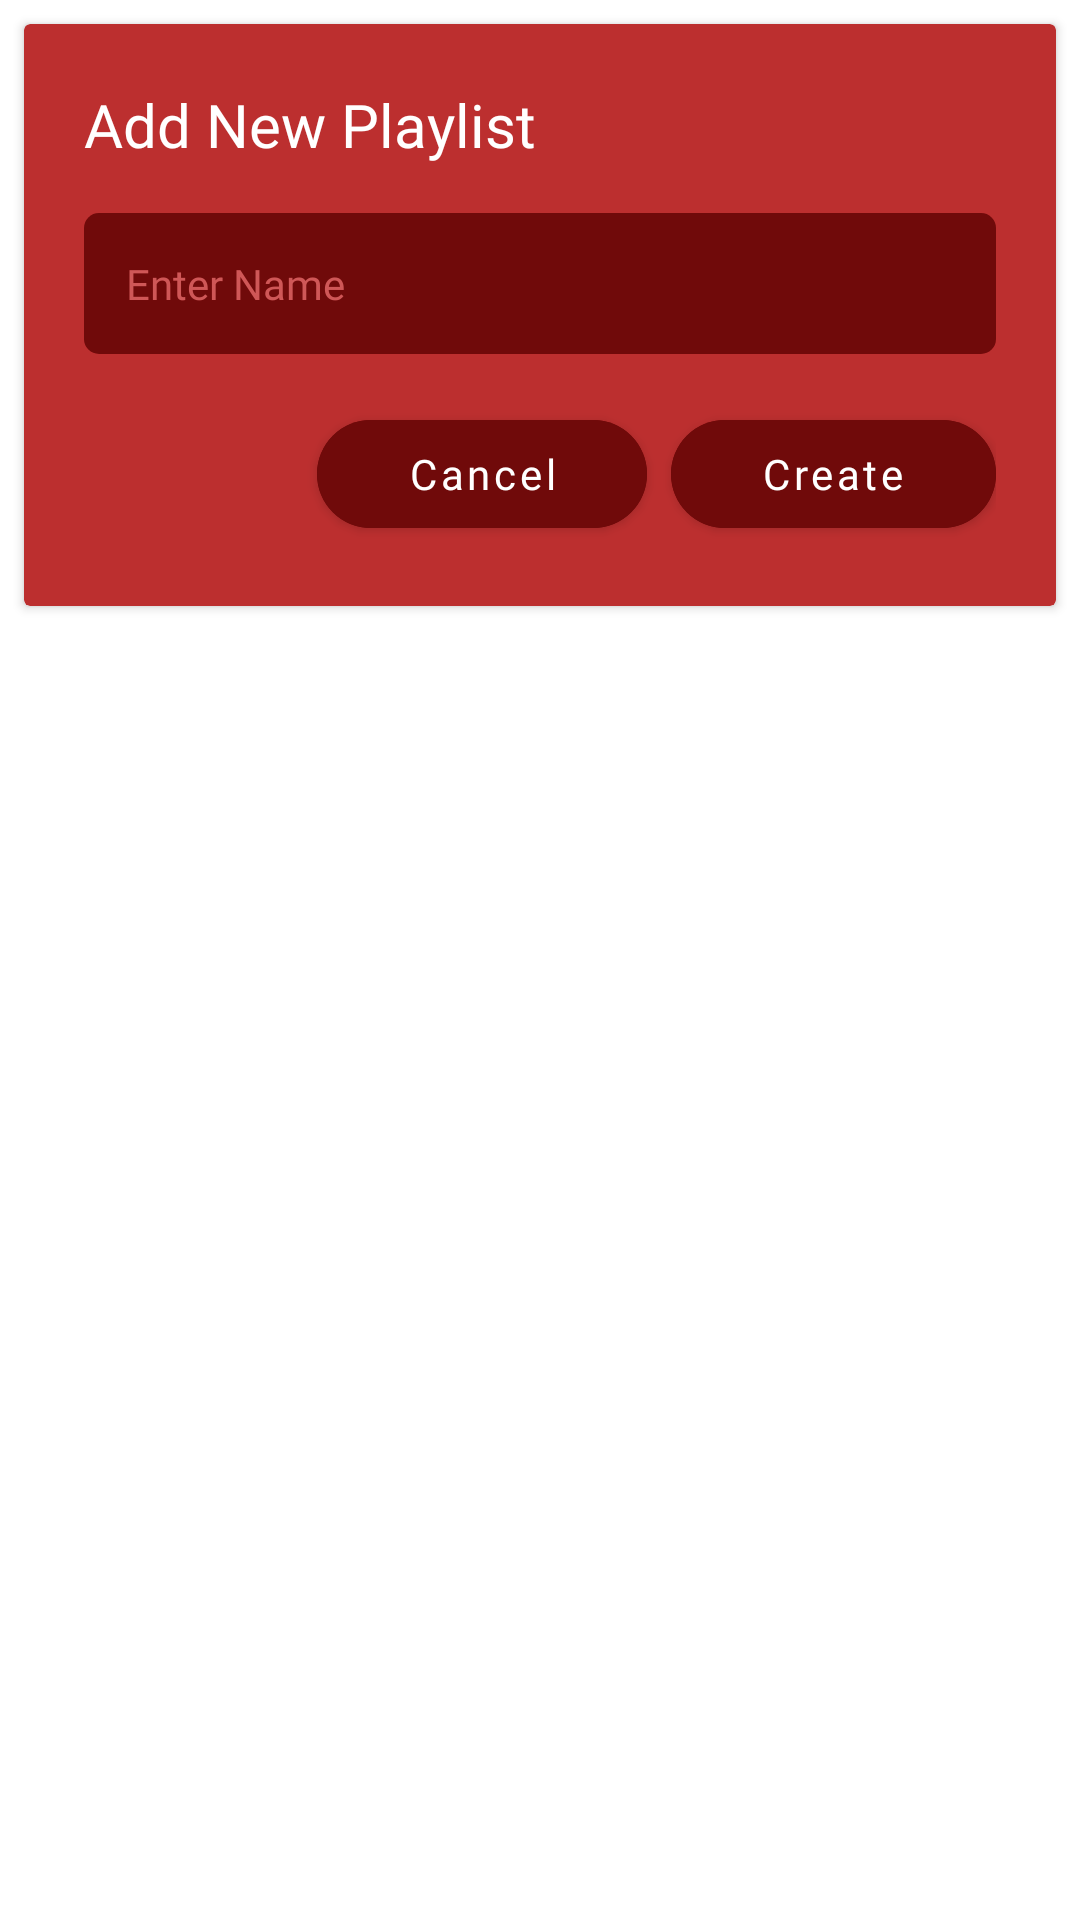

Android layout source for this screen:
<!-- AndroidManifest.xml: application theme AppTheme -->
<!-- res/layout/add_playlist_dialog.xml -->
<?xml version="1.0" encoding="utf-8"?>
<androidx.constraintlayout.widget.ConstraintLayout xmlns:android="http://schemas.android.com/apk/res/android"
    xmlns:app="http://schemas.android.com/apk/res-auto"
    xmlns:tools="http://schemas.android.com/tools"
    android:layout_width="match_parent"
    android:layout_height="match_parent">

    <androidx.cardview.widget.CardView
        android:layout_width="match_parent"
        android:layout_height="wrap_content"
        android:layout_marginStart="8dp"
        android:layout_marginTop="8dp"
        android:layout_marginEnd="8dp"
        app:cardBackgroundColor="#bc2f2f"
        app:layout_constraintEnd_toEndOf="parent"
        app:layout_constraintStart_toStartOf="parent"
        app:layout_constraintTop_toTopOf="parent">

        <androidx.constraintlayout.widget.ConstraintLayout
            android:id="@+id/linearLayout2"
            android:layout_width="match_parent"
            android:layout_height="match_parent"
            android:orientation="vertical"
            android:padding="20dp">

            <TextView
                android:id="@+id/textView8"
                android:layout_width="wrap_content"
                android:layout_height="wrap_content"
                android:fontFamily="@font/roboto_bold"
                android:text="Add New Playlist"
                android:textColor="#fff"
                android:textSize="20sp"
                app:layout_constraintStart_toStartOf="parent"
                app:layout_constraintTop_toTopOf="parent" />

            <EditText
                android:id="@+id/nameBox"
                android:layout_width="0dp"
                android:layout_height="wrap_content"
                android:layout_marginTop="16dp"
                android:background="@drawable/bg_edt_text"
                android:ems="10"
                android:fontFamily="@font/roboto_light"
                android:hint="Enter Name"
                android:inputType="textPersonName"
                android:padding="14dp"
                android:textColor="@color/colorWhite"
                android:textColorHint="#CF5757"
                android:textSize="14sp"
                app:layout_constraintEnd_toEndOf="parent"
                app:layout_constraintHorizontal_bias="0.0"
                app:layout_constraintStart_toStartOf="@+id/textView8"
                app:layout_constraintTop_toBottomOf="@+id/textView8" />


            <com.google.android.material.button.MaterialButton
                android:id="@+id/cancelBtn"
                android:layout_width="wrap_content"
                android:layout_height="wrap_content"
                android:layout_marginTop="16dp"
                android:layout_marginEnd="8dp"
                android:backgroundTint="@color/colorBgEdt"
                android:fontFamily="@font/roboto_medium"
                android:paddingLeft="30dp"
                android:paddingRight="30dp"
                android:text="Cancel"
                android:textAllCaps="false"
                android:textColor="@color/colorWhite"
                app:cornerRadius="20dp"
                app:layout_constraintBottom_toBottomOf="parent"
                app:layout_constraintEnd_toStartOf="@+id/createBtn"
                app:layout_constraintTop_toBottomOf="@+id/nameBox" />

            <com.google.android.material.button.MaterialButton
                android:id="@+id/createBtn"
                android:layout_width="wrap_content"
                android:layout_height="wrap_content"
                android:backgroundTint="@color/colorBgEdt"
                android:fontFamily="@font/roboto_medium"
                android:paddingLeft="30dp"
                android:paddingRight="30dp"
                android:text="Create"
                android:textAllCaps="false"
                android:textColor="@color/colorWhite"
                app:cornerRadius="20dp"
                app:layout_constraintBottom_toBottomOf="parent"
                app:layout_constraintEnd_toEndOf="parent" />


        </androidx.constraintlayout.widget.ConstraintLayout>
    </androidx.cardview.widget.CardView>
</androidx.constraintlayout.widget.ConstraintLayout>
<!-- resources referenced by this layout -->
<resources>
  <color name="colorBgEdt">#700A0A</color>
  <color name="colorWhite">#FFFFFF</color>
  <!-- drawable bg_edt_text (drawable) -->
  <?xml version="1.0" encoding="utf-8"?>
  <shape xmlns:android="http://schemas.android.com/apk/res/android">
  <solid android:color="@color/colorBgEdt"/>
      <corners android:radius="5dp"/>
  </shape>
  <style name="AppTheme" parent="Theme.MaterialComponents.Light.NoActionBar">
          
          <item name="colorPrimary">@color/colorPrimary</item>
          <item name="colorPrimaryDark">@color/colorPrimaryDark</item>
          <item name="colorAccent">@color/colorAccent</item>
          <item name="windowNoTitle">true</item>
          <item name="windowActionBar">false</item>
          <item name="background">@color/colorBgScreen</item>
          <item name="android:windowFullscreen">true</item>
  
      </style>
  <color name="colorPrimary">#3F51B5</color>
  <color name="colorPrimaryDark">#303F9F</color>
  <color name="colorAccent">#FF4081</color>
  <color name="colorBgScreen">#420202</color>
</resources>
